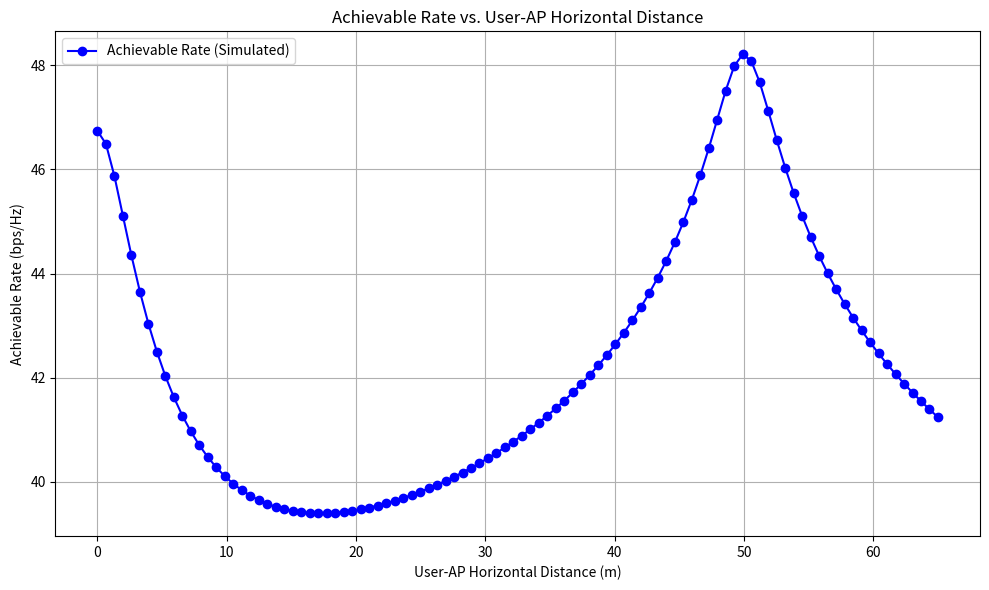
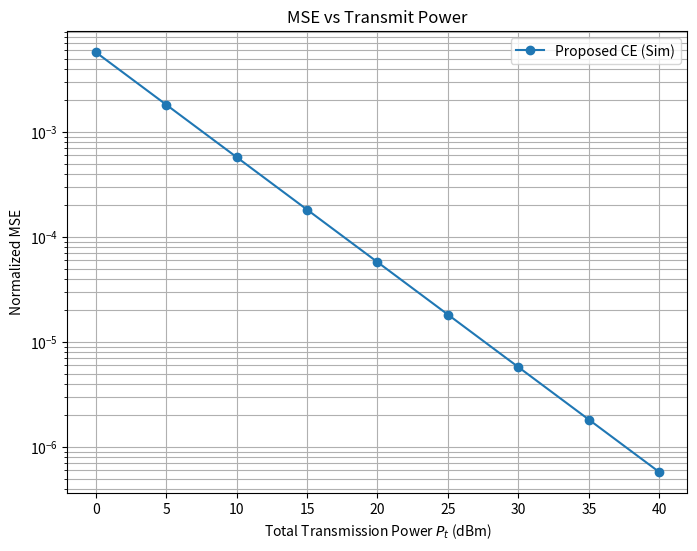
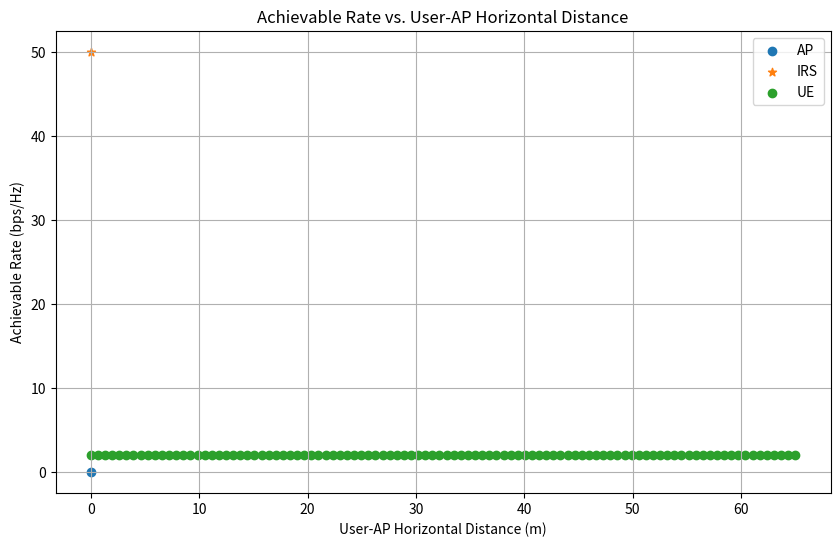

Python code for these plots, in order:
# -*- coding: utf-8 -*-
"""Untitled9.ipynb

Automatically generated by Colab.

Original file is located at
    https://colab.research.google.com/<link-removed>
"""

import numpy as np
import matplotlib.pyplot as plt

#  simulation parameters
Pt = 1

#Compute the noise power in dBm
sigma2dBm = -80
sigma2 = 10**(sigma2dBm/10)

#Gamma in dB
GammadB = 9 
Gamma = 10**(sigma2dBm/20)


#Carrier frequency (in GHz)
fc = 3
#Distance between the transmitter and IRS
d_SR = 50
#Minimum distance between receiver and IRS 
dv = 2

AP_Xcoordinate = 0
AP_Ycoordinate = 0
AP_Zcoordinate = 0

IRS_Xcoordinate = 0
IRS_Ycoordinate = d_SR
IRS_Zcoordinate = 0


#Define the range of d1 values in the simulation setup
distances = np.linspace(0, 65, 100)

#Number of antenna at AP 
N = 1

#Set the amplitude reflection coefficient
beta = 1

#Number of sub surfaces
M = 12

#design of phase vector of IRS
psi = np.linspace(1,2*np.pi,M)
phi = beta * np.exp(1j*psi)
Phi = np.diag(phi)

pathloss_3GPP_NLOS = lambda x,y: 10**((30 - 10*y*np.log10(x))/10)


Gaussian_dist = np.sqrt(0.5) *(np.random.randn(10**5,1) + 1j*np.random.randn(10**5,1)) 
#Small scale fading channel
# gSDLOS = np.sqrt(0.5) *(np.random.randn(N,1) + 1j*np.random.randn(N,1)) 
# gSRLOS = np.sqrt(0.5) *(np.random.randn(N,M) + 1j*np.random.randn(N,M)) 
# gRDLOS = np.sqrt(0.5) *(np.random.randn(1, M) + 1j*np.random.randn(1, M)) 
gSDLOS = np.reshape(Gaussian_dist[0:N,0], (N, 1))
gSRLOS = np.reshape(Gaussian_dist[100:100+M*N,0], (N, M))
gRDLOS = np.reshape(Gaussian_dist[1000:1000+M,0], (1, M))


# Simulation of user-AP distances
#distances = np.array([15, 20, 25, 30, 35, 40, 45, 50, 55, 60, 65])


# Calculate achievable rate C(phi) for each distance
C_phi = np.zeros((len(distances)))


for d in range(0, len(distances)):
    
    #Extract value of d1
    d1 = distances[d]
       
    #Compute distance between the transmitter and User
    d_SD = np.sqrt(d1**2 + dv**2)
        
    #Compute distance between the IRS and User
    d_RD = np.sqrt((d1-d_SR)**2 + dv**2)
    
    #Compute the channel gains using the 3GPP models and antenna gains (dB)
    betaSR = pathloss_3GPP_NLOS(d_SR, 2.2) 
    betaRD = pathloss_3GPP_NLOS(d_RD, 2.4) 
    betaSD = pathloss_3GPP_NLOS(d_SD, 3.5) 
    
    
    
    #Channel response in time domain
    gSR = np.sqrt(betaSR) * gSRLOS
    gRD = np.sqrt(betaRD) * gRDLOS
    gSD = np.sqrt(betaSD) * gSDLOS
    
    # Calculate  W_n(phi) for each subcarrier
    W = np.power(np.abs(gSR @ Phi @ gRD.T + gSD), 2)
    
    
    
    rate = np.log2(1+(Pt*W/(Gamma*sigma2)))
    C_phi[d] = rate[0,0]

# MSE Calculation
Pt_dBm = np.arange(0, 41, 5)
Pt_linear = 10 ** ((Pt_dBm - 30) / 10)
No_of_carriers = 64
Np = 8
L = 6
mse = np.zeros((len(Pt_linear)))
for pt in range(0, len(Pt_linear)):
    mse[pt] = (sigma2 * No_of_carriers * L / (Np * Pt_linear[pt])) * np.trace(np.linalg.inv(Phi.T.conj() @ Phi))
    
    
    
plt.figure(figsize=(10, 6))
plt.plot(distances, C_phi, 'bo-', label="Achievable Rate (Simulated)", markersize=6)
plt.xlabel("User-AP Horizontal Distance (m)")
plt.ylabel("Achievable Rate (bps/Hz)")
plt.title("Achievable Rate vs. User-AP Horizontal Distance")
plt.grid(True)
plt.legend(loc="upper left")
plt.tight_layout()
plt.show()


# Plot MSE vs Transmit Power
plt.figure(figsize=(8, 6))
plt.semilogy(Pt_dBm, mse, 'o-', label='Proposed CE (Sim)')
plt.xlabel('Total Transmission Power $P_t$ (dBm)')
plt.ylabel('Normalized MSE')
plt.title('MSE vs Transmit Power')
plt.grid(True, which='both')
plt.legend()


plt.figure(figsize=(10, 6))
plt.scatter(AP_Xcoordinate, AP_Ycoordinate, marker='o', label='AP')
plt.scatter(IRS_Xcoordinate, IRS_Ycoordinate, marker='*', label='IRS')
plt.scatter(distances, dv*np.ones(len(distances)), marker='o', label='UE')
plt.xlabel("User-AP Horizontal Distance (m)")
plt.ylabel("Achievable Rate (bps/Hz)")
plt.title("Achievable Rate vs. User-AP Horizontal Distance")
plt.grid(True)
plt.legend(loc="upper right")